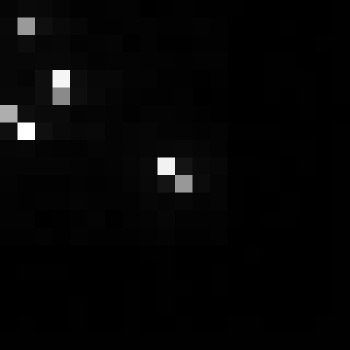

Values plotted in this chart, from the file beside it:
, xmin, ymin, lat, lon, area, perimeter, max_nanowatts, min_nanowatts, moonlight_illumination, clear_sky_confidence, mean_nanowatts
0, 1107, 2528, -5.885, -5.885, 1.0, 0.0, 9.058, 0.1645, 11.79, 0.0, 0.5639
